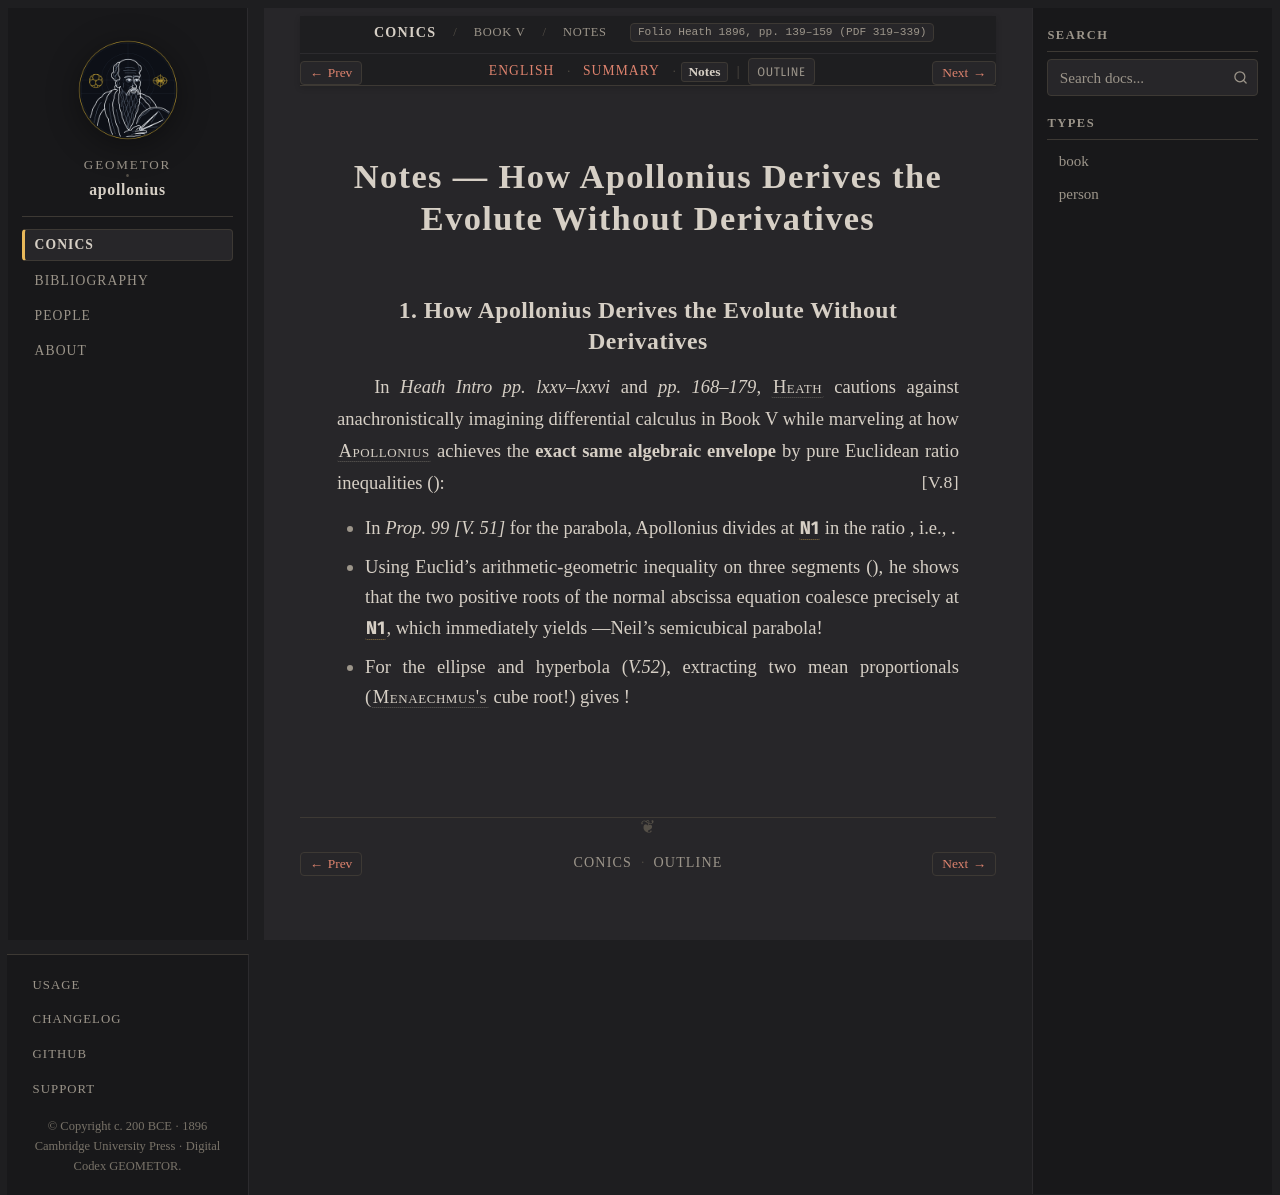

repository: geometor/apollonius · page: conics/book_05/sec_01_subnormals/notes.html · generator: sphinx

:layout: book
:canonical_id: V.1–34 (Notes)
:breadcrumb_title: Notes
:order: 1
:tracks: English: index | Summary: summary | Notes: notes
:folio: Heath 1896, pp. 139–159 (PDF 319–339)

Notes — How Apollonius Derives the Evolute Without Derivatives
==============================================================

1. How Apollonius Derives the Evolute Without Derivatives
---------------------------------------------------------

In *Heath Intro pp. lxxv–lxxvi* and *pp. 168–179*, :person:`Heath <heath>` cautions against anachronistically imagining differential calculus in Book V while marveling at how :person:`Apollonius <apollonius>` achieves the **exact same algebraic envelope** by pure Euclidean ratio inequalities (:just:`V.8`):

* In `Prop. 99 [V. 51]` for the parabola, Apollonius divides :eq:`AH = x_0 - \tfrac{1}{2}p_a` at :g:`N_1` in the ratio :eq:`HN_1 = 2 N_1 A`, i.e., :eq:`AN_1 = \tfrac{1}{3}\bigl(x_0 - \tfrac{1}{2}p_a\bigr)`.
* Using Euclid's arithmetic-geometric inequality on three segments (:eq:`27 A \cdot B^2 \le 4(A + 2B)^3`), he shows that the two positive roots of the normal abscissa equation coalesce precisely at :g:`N_1`, which immediately yields :eq:`27 p_a y_0^2 = 4(x_0 - \tfrac{1}{2}p_a)^3`—Neil's semicubical parabola!
* For the ellipse and hyperbola (`V.52`), extracting two mean proportionals (:person:`Menaechmus's <menaechmus>` cube root!) gives :eq:`(ax_0)^{2/3} \pm (by_0)^{2/3} = (a^2 \mp b^2)^{2/3}`!
